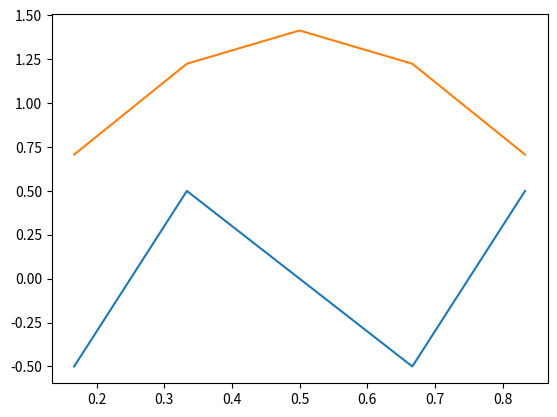

Here is the Python script that generated this plot:
# Problem 3
from numpy import zeros, linalg, linspace, sqrt, sin, pi
import matplotlib.pyplot as mp
A = zeros([5, 5])

n = 0
while n <= 5 - 1:
    A[n, n] = 2
    n = n + 1

n = 0
while n <= 3:
    A[n, n + 1] = 1
    A[n + 1, n] = 1
    n = n + 1

H = (1 / (2 * (1 / (5 - 1)) ** 2)) * A

(V, D) = linalg.eig(H)
B = D[:, [4]]
x = linspace(1/(5+1), 5/(5+1), 5)


def y(x):
    y = sqrt(2) * sin(pi * x)
    return y


mp.plot(x, B)  # Blue Graph
mp.plot(x, y(x))  # Orange Graph
mp.show()

print(H)
print(V)

